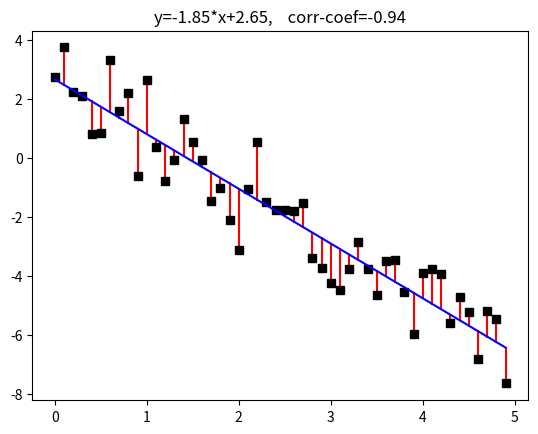

Here is the Python script that generated this plot:
import numpy as np 
import matplotlib.pyplot as plt

def linReg(x,y):
    """
    Calculate the parameters of a simple linear regression model.

    Parameters:
    x (array-like): Independent variable values.
    y (array-like): Dependent variable values.

    Returns:
    alpha (float): Intercept of the regression line.
    beta (float): Slope of the regression line.
    r (float): Correlation coefficient.

    Formula:
    beta = (n * Sxy - Sx * Sy) / (n * Sxx - Sx^2)
    alpha = (Sy - beta * Sx) / n
    r = (n * Sxy - Sx * Sy) / sqrt((n * Sxx - Sx^2) * (n * Syy - Sy^2))
    
    where:
    n = number of data points
    Sx = sum of x
    Sxx = sum of x^2
    Sxy = sum of x*y
    Sy = sum of y
    Syy = sum of y^2

    Note:
    This function assumes that the input data x and y have the same length.

    Example:
    x = [1, 2, 3, 4, 5]
    y = [2, 3, 4, 5, 6]
    alpha, beta, r = linReg(x, y)
    """

    n=float(len(x))
    x=np.array(x)
    y=np.array(y)
    Sx=np.sum(x)
    Sxx=np.sum(x*x)
    Sxy=np.sum(x*y)
    Sy=np.sum(y)
    Syy=np.sum(y*y)

    beta=(n*Sxy - Sx*Sy)/(n*Sxx-Sx*Sx)
    alpha = (Sy-beta*Sx)/n

    r=(n*Sxy-Sx*Sy)/np.sqrt( (n*Sxx-Sx*Sx) * (n*Syy-Sy*Sy) )
    return alpha, beta , r

x=np.arange(0,5,0.1)
y= 3.0 - 2.* x + np.random.normal(0,1,len(x))
alpha, beta, r = linReg(x,y)

yp=beta*x+alpha


for i in range(len(x)):
    plt.plot([x[i],x[i]],[y[i],yp[i]],'r')
plt.plot(x,y,'sk')
plt.plot(x,yp,'b')
plt.title(f"y={beta:.2f}*x+{alpha:.2f},    corr-coef={r:.2f}")
plt.show()
